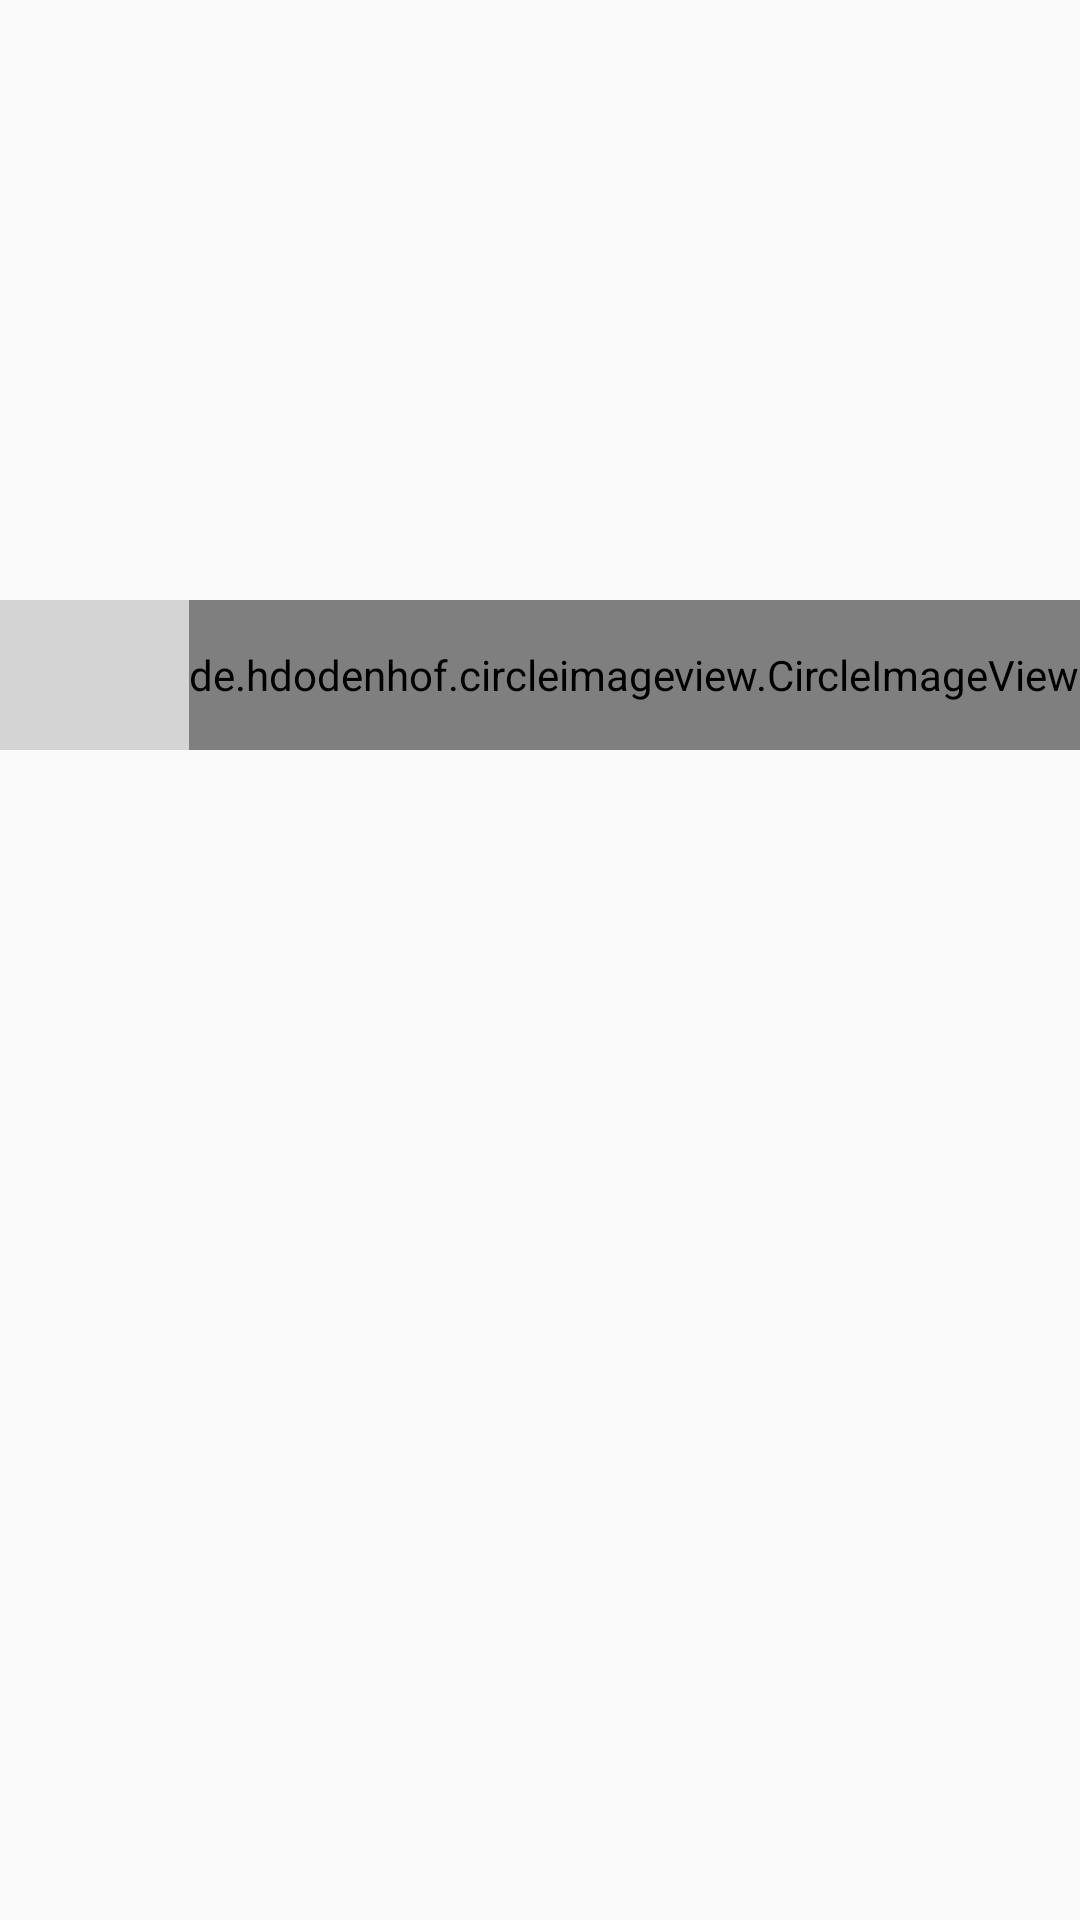

Layout XML and referenced resources for this Android screen:
<!-- AndroidManifest.xml: application theme AppTheme -->
<!-- res/layout/weekgame_press_simple_item.xml -->
<?xml version="1.0" encoding="utf-8"?>
<RelativeLayout xmlns:android="http://schemas.android.com/apk/res/android"
    android:orientation="vertical" android:layout_width="match_parent"
    android:layout_height="match_parent">
    <ImageView
        android:id="@+id/week_press_item_image"
        android:layout_width="match_parent"
        android:layout_height="250dp"
        android:scaleType="fitXY"
        android:layout_marginBottom="20dp"
        android:src="@drawable/def_loading"/>
    <RelativeLayout
        android:layout_width="match_parent"
        android:layout_height="wrap_content"
        android:layout_alignBottom="@id/week_press_item_image"
        android:background="#669B9B9B">
        <TextView
            android:id="@+id/week_press_item_name"
            android:layout_width="wrap_content"
            android:layout_height="wrap_content"
            android:layout_centerVertical="true"
            android:layout_marginLeft="5dp"
            android:textSize="20sp"
            android:textColor="@color/colorText"/>
        <de.hdodenhof.circleimageview.CircleImageView
            android:id="@+id/week_press_icon_image"
            android:layout_width="wrap_content"
            android:layout_height="50dp"
            android:layout_alignParentRight="true"
            android:src="@drawable/def_head"/>
    </RelativeLayout>

</RelativeLayout>
<!-- resources referenced by this layout -->
<resources>
  <color name="colorText">#FFFFFF</color>
  <style name="AppTheme" parent="Theme.AppCompat.Light.DarkActionBar">
          
          <item name="colorPrimary">@color/colorBtn</item>
          <item name="colorPrimaryDark">@color/colorBtn</item>
          <item name="colorAccent">@color/colorAccent</item>
      </style>
  <color name="colorBtn">#FD6563</color>
  <color name="colorAccent">#FF4081</color>
</resources>
